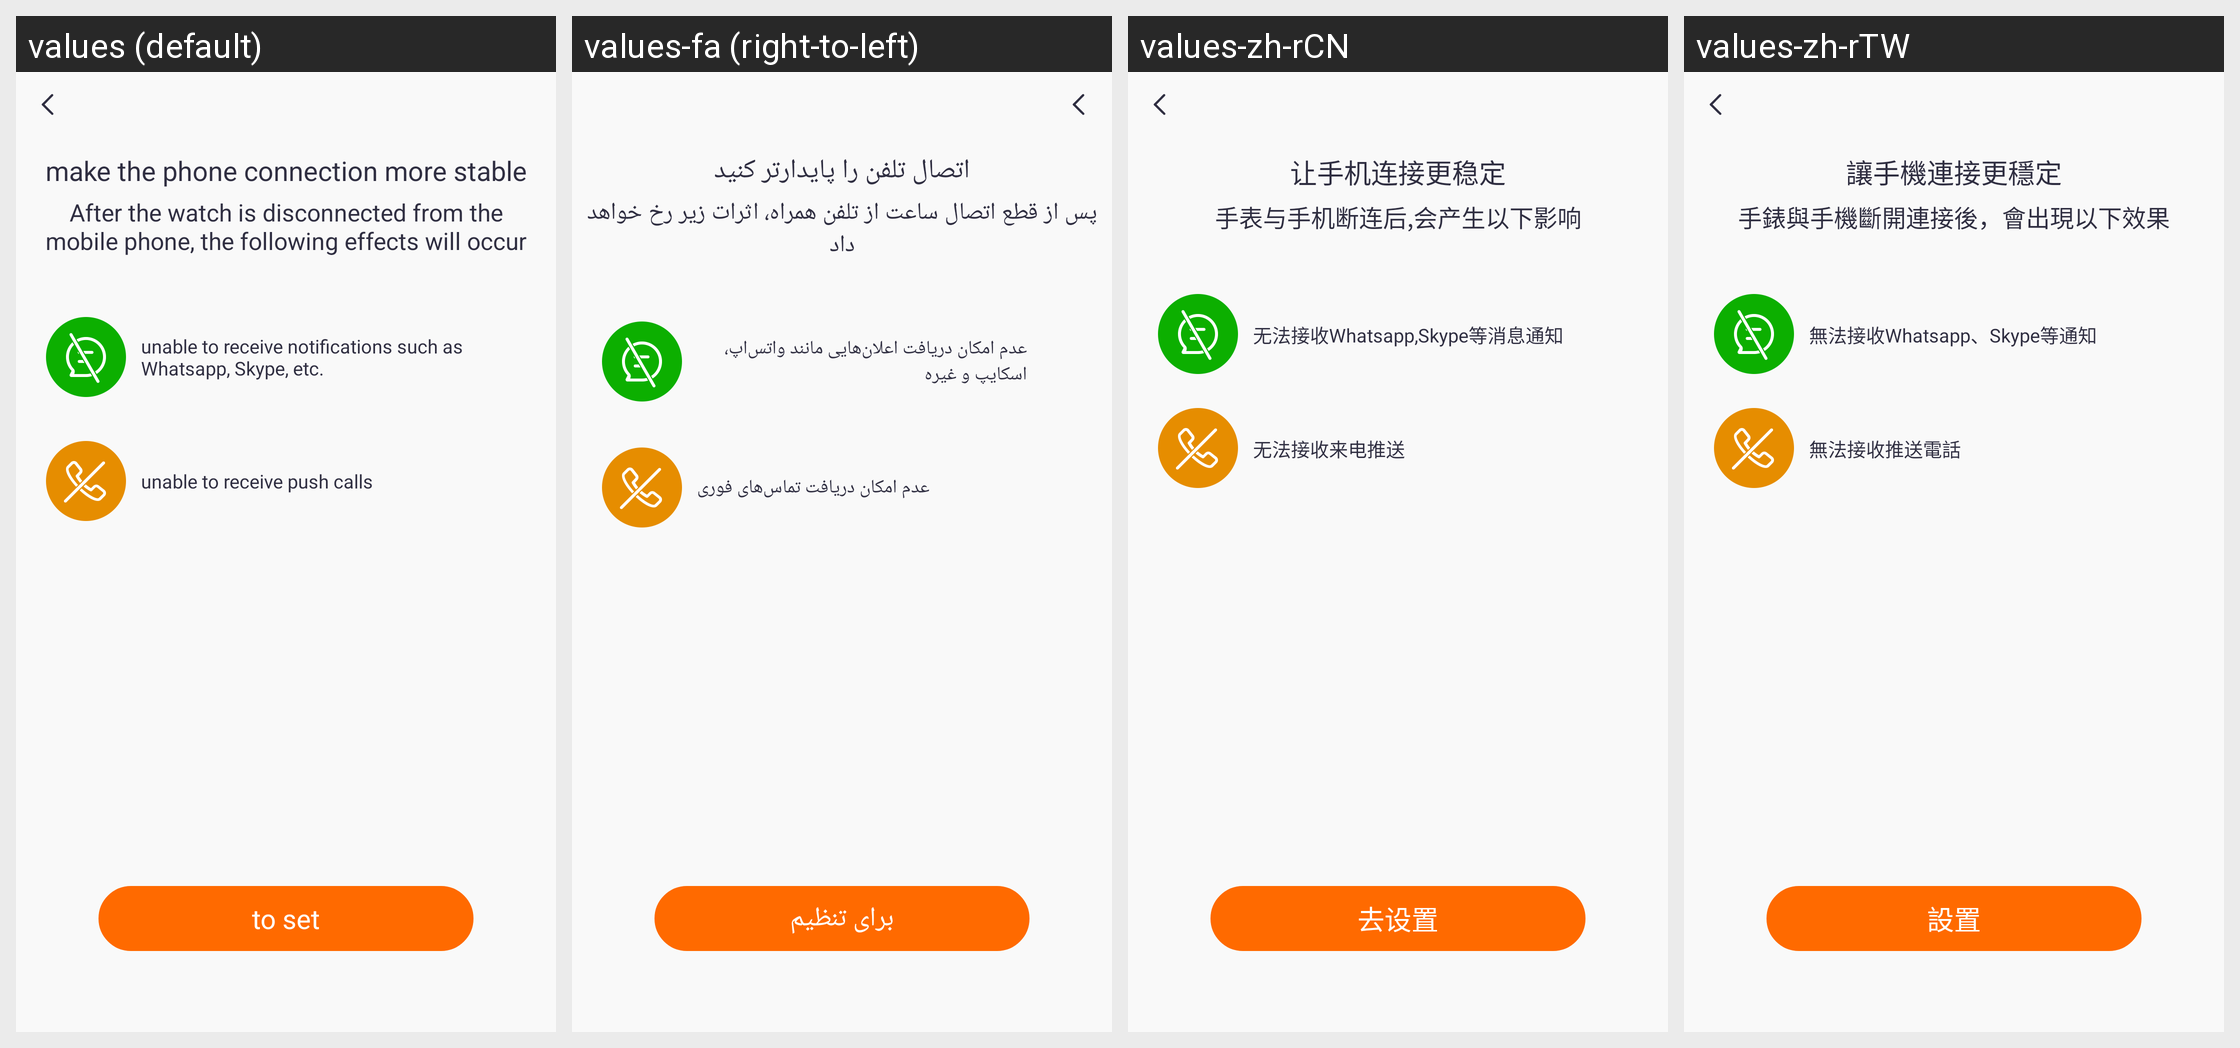

Strings drawn on this Android screen and how each of the app's shown locales translates them:
Android screen res/layout/activity_background_running_guide_one.xml rendered under 4 locales, left to right: values (default), values-fa (right-to-left), values-zh-rCN, values-zh-rTW. Device: Nexus 5 (rendered at 1080×1920; each locale shown at half size, 540×960, under a caption strip naming it); theme Theme.QCWatch.
Other locales in the repository, not shown: values-ar, values-ar-rAE, values-as, values-cs, values-de, values-de-rDE, values-el-rGR, values-en-rUS, values-es, values-es-rES, values-fr, values-fr-rFR, values-hi-rIN, values-hu, values-in-rID, values-it-rIT, values-ja, values-ja-rJP, values-kk-rKZ, values-ko-rKR, values-ne, values-nl, values-or, values-pl-rPL, values-pt, values-pt-rPT, values-ro-rRO, values-ru-rRU, values-sk, values-te, values-th-rTH, values-tr-rTR, values-uk, values-ur, values-vi-rVN, values-zh, values-zh-rHK.
Strings drawn on this screen, with the default value and each locale's value (text and hints the layout hard-codes, and strings that could not be matched under every locale, appear in the picture but are not listed):

qc_text_394
  values: make the phone connection more stable
  values-fa: اتصال تلفن را پایدارتر کنید
  values-zh-rCN: 让手机连接更稳定
  values-zh-rTW: 讓手機連接更穩定

qc_text_395
  values: After the watch is disconnected from the mobile phone, the following effects will occur
  values-fa: پس از قطع اتصال ساعت از تلفن همراه، اثرات زیر رخ خواهد داد
  values-zh-rCN: 手表与手机断连后,会产生以下影响
  values-zh-rTW: 手錶與手機斷開連接後，會出現以下效果

qc_text_396
  values: unable to receive notifications such as Whatsapp, Skype, etc.
  values-fa: عدم امکان دریافت اعلان‌هایی مانند واتس‌اپ، اسکایپ و غیره
  values-zh-rCN: 无法接收Whatsapp,Skype等消息通知
  values-zh-rTW: 無法接收Whatsapp、Skype等通知

qc_text_397
  values: unable to receive push calls
  values-fa: عدم امکان دریافت تماس‌های فوری
  values-zh-rCN: 无法接收来电推送
  values-zh-rTW: 無法接收推送電話

qc_text_398
  values: to set
  values-fa: برای تنظیم
  values-zh-rCN: 去设置
  values-zh-rTW: 設置
